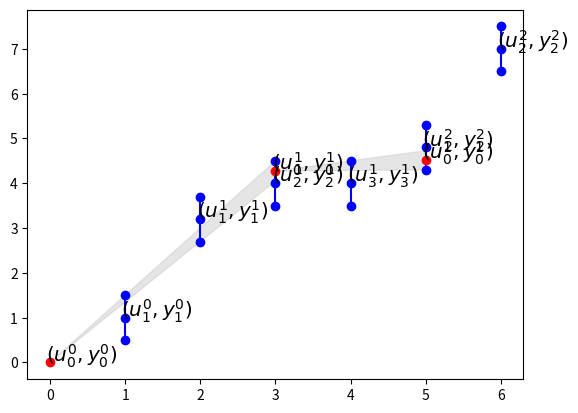

Source code (Python):
#!/usr/bin/env python

from matplotlib import pyplot as plt
from numpy import array

# shifts used in point labels
xshift = -0.05
yshift = 0.02

epsilon = 0.5
size = 'x-large'

x = [0, 1, 2, 3, 4, 5, 6]
y = [0, 1, 3.2, 4, 4, 4.8, 7]
assert(len(x) == len(y))

plt.plot(x[0], y[0], 'o', color='red')
plt.annotate("$(u^0_0, y^0_0)$", xy=(x[0]+xshift, y[0]+yshift), fontsize=size)
plt.plot(x[1], y[1], 'o', color='blue')
plt.annotate("$(u^0_1, y^0_1)$", xy=(x[1]+xshift, y[1]+yshift), fontsize=size)
plt.plot(x[1], y[1]+epsilon, 'o', color='blue')
plt.plot(x[1], y[1]-epsilon, 'o', color='blue')
plt.plot([x[1], x[1]], [y[1]-epsilon, y[1]+epsilon], '-', color='blue')

n = len(x)
lowpoint = y[1] - epsilon
highpoint = y[1] + epsilon
trans_x, trans_y = x[0], y[0]
k = 1
j = 0
for i in range(2, n):
    j += 1
    # Plot point and [y-epsilon, y+epsilon] interval
    plt.plot(x[i], y[i], 'o', color='blue')
    plt.annotate("$(u^{}_{}, y^{}_{})$".format(k, j, k, j), xy=(x[i]+xshift, y[i]+yshift), fontsize=size)
    plt.plot(x[i], y[i]+epsilon, 'o', color='blue')
    plt.plot(x[i], y[i]-epsilon, 'o', color='blue')
    plt.plot([x[i], x[i]], [y[i]-epsilon, y[i]+epsilon], '-', color='blue')
    # plt.annotate("$(u^{}_{}, y^{}_{}+\epsilon)$".format(k, j, k, j), xy=(x[i]+xshift, y[i]+epsilon+yshift), fontsize=size)
    # plt.annotate("$(u^{}_{}, y^{}_{}-\epsilon)$".format(k, j, k, j), xy=(x[i]+xshift, y[i]-epsilon+yshift), fontsize=size)

    new_low = max(y[i]-epsilon, (lowpoint-trans_y)/(x[i-1]-trans_x)*x[i]+trans_y-(lowpoint-trans_y)/(x[i-1]-trans_x)*trans_x)
    new_high = min(y[i]+epsilon, (highpoint-trans_y)/(x[i-1]-trans_x)*x[i]+trans_y-(highpoint-trans_y)/(x[i-1]-trans_x)*trans_x)
    if new_low < new_high:
        lowpoint = new_low
        highpoint = new_high
        continue

    # Plot triangle from previously transmitted point
    triangle = plt.Polygon(array([[trans_x, trans_y], [x[i-1], lowpoint], [x[i-1], highpoint]]), color=(0.8, 0.8, 0.8, 0.5))
    plt.gca().add_patch(triangle)
    # Transmit point
    trans_x = x[i-1]
    trans_y = (lowpoint+highpoint)/2
    # Plot transmitted point in red
    plt.plot(trans_x, trans_y, 'o', color='red')
    plt.annotate("$(u^{}_0, y^{}_0)$".format(k, k), xy=(trans_x+xshift, trans_y+yshift), fontsize=size)
    # Update variables
    lowpoint = y[i] - epsilon
    highpoint = y[i] + epsilon
    k = k + 1
    j = 0



plt.plot()
plt.show()
